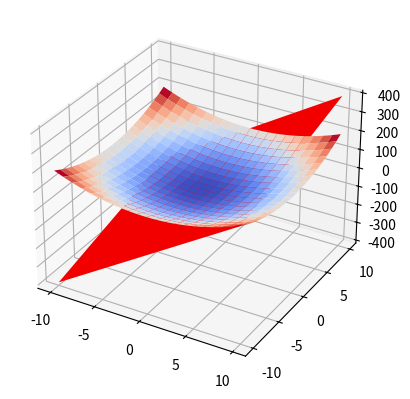

Reproduce this figure in Python.
import numpy as np
from matplotlib import cm
from mpl_toolkits.mplot3d import Axes3D
import matplotlib.pyplot as plt

fig = plt.figure()
ax = fig.add_subplot(111, projection='3d')

x = y = np.arange(-10, 10, 0.1)
x, y = np.meshgrid(x, y)

z = 30*x + 10*y
ax.plot_surface(x, y, z, rstride=200, cstride=200, alpha=1, color = 'r')

z = x**2 + y**2
ax.plot_surface(x, y, z, rstride=10, cstride=10, cmap=cm.coolwarm)


plt.show()
